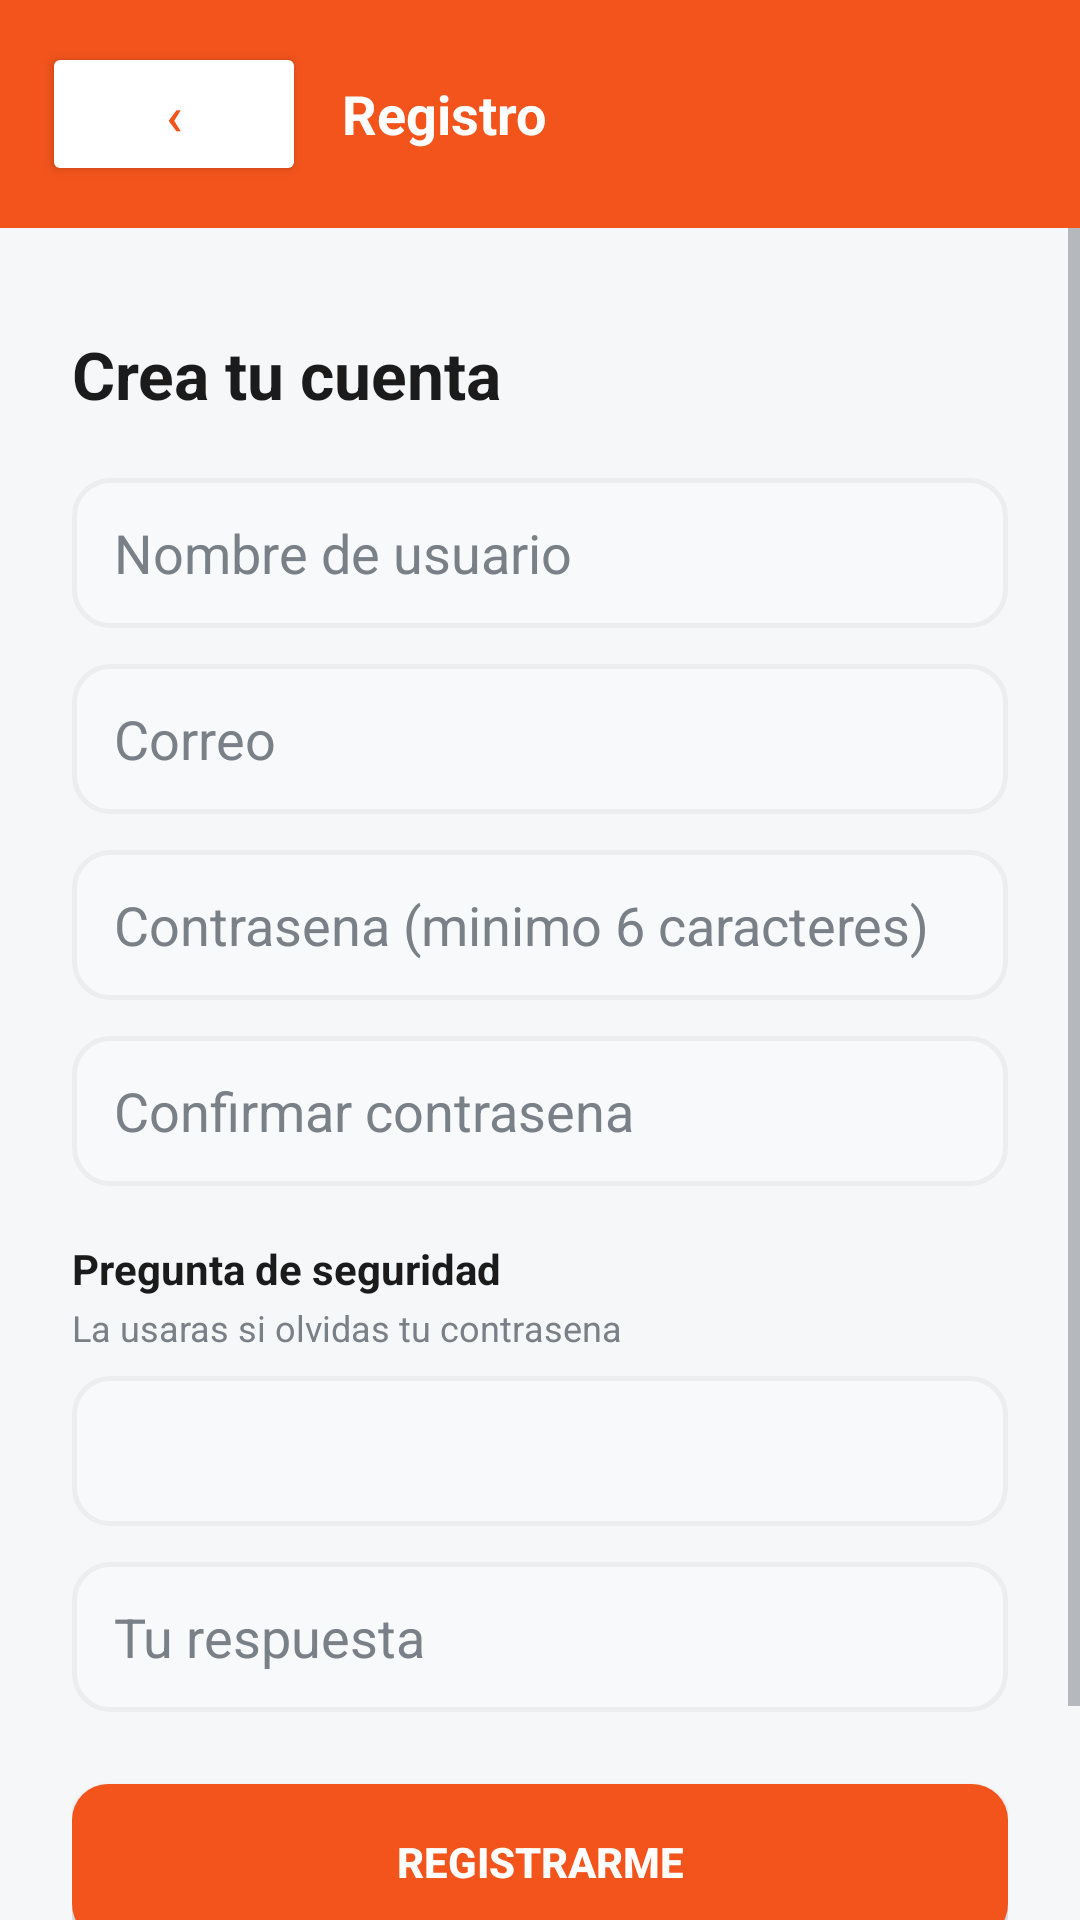

Produce the Android XML layout that renders to this screen, including the resource entries it uses.
<!-- AndroidManifest.xml: application theme Theme.RecetasLID -->
<!-- res/layout/activity_registro.xml -->
<?xml version="1.0" encoding="utf-8"?>
<LinearLayout xmlns:android="http://schemas.android.com/apk/res/android"
    android:layout_width="match_parent"
    android:layout_height="match_parent"
    android:orientation="vertical">

    <LinearLayout
        android:layout_width="match_parent"
        android:layout_height="wrap_content"
        android:orientation="horizontal"
        android:background="@color/naranja"
        android:padding="14dp"
        android:gravity="center_vertical">

        <Button
            android:id="@+id/btnVolver"
            android:layout_width="wrap_content"
            android:layout_height="wrap_content"
            android:text="‹"
            android:textColor="@color/naranja"
            android:backgroundTint="@color/blanco"
            android:textSize="18sp"
            android:paddingStart="14dp"
            android:paddingEnd="14dp" />

        <TextView
            android:layout_width="0dp"
            android:layout_height="wrap_content"
            android:layout_weight="1"
            android:text="Registro"
            android:textColor="@color/blanco"
            android:textSize="18sp"
            android:textStyle="bold"
            android:layout_marginStart="12dp" />
    </LinearLayout>

    <ScrollView
        android:layout_width="match_parent"
        android:layout_height="0dp"
        android:layout_weight="1"
        android:fillViewport="true">

        <LinearLayout
            android:layout_width="match_parent"
            android:layout_height="wrap_content"
            android:orientation="vertical"
            android:padding="24dp">

            <TextView
                android:layout_width="wrap_content"
                android:layout_height="wrap_content"
                android:text="Crea tu cuenta"
                android:textColor="@color/negro"
                android:textSize="22sp"
                android:textStyle="bold"
                android:layout_marginTop="10dp"
                android:layout_marginBottom="20dp" />

            <EditText
                android:textColorHint="@color/texto_secundario"
                android:textColor="@color/texto_principal"
                android:id="@+id/edtNombre"
                android:layout_width="match_parent"
                android:layout_height="50dp"
                android:background="@drawable/bg_campo"
                android:hint="Nombre de usuario"
                android:inputType="textPersonName"
                android:paddingStart="14dp"
                android:paddingEnd="14dp"
                android:layout_marginBottom="12dp" />

            <EditText
                android:textColorHint="@color/texto_secundario"
                android:textColor="@color/texto_principal"
                android:id="@+id/edtCorreo"
                android:layout_width="match_parent"
                android:layout_height="50dp"
                android:background="@drawable/bg_campo"
                android:hint="Correo"
                android:inputType="textEmailAddress"
                android:paddingStart="14dp"
                android:paddingEnd="14dp"
                android:layout_marginBottom="12dp" />

            <EditText
                android:textColorHint="@color/texto_secundario"
                android:textColor="@color/texto_principal"
                android:id="@+id/edtClave"
                android:layout_width="match_parent"
                android:layout_height="50dp"
                android:background="@drawable/bg_campo"
                android:hint="Contrasena (minimo 6 caracteres)"
                android:inputType="textPassword"
                android:paddingStart="14dp"
                android:paddingEnd="14dp"
                android:layout_marginBottom="12dp" />

            <EditText
                android:textColorHint="@color/texto_secundario"
                android:textColor="@color/texto_principal"
                android:id="@+id/edtConfirmar"
                android:layout_width="match_parent"
                android:layout_height="50dp"
                android:background="@drawable/bg_campo"
                android:hint="Confirmar contrasena"
                android:inputType="textPassword"
                android:paddingStart="14dp"
                android:paddingEnd="14dp"
                android:layout_marginBottom="18dp" />

            
            <TextView
                android:layout_width="wrap_content"
                android:layout_height="wrap_content"
                android:text="Pregunta de seguridad"
                android:textColor="@color/negro"
                android:textStyle="bold"
                android:textSize="14sp"
                android:layout_marginBottom="2dp" />

            <TextView
                android:layout_width="wrap_content"
                android:layout_height="wrap_content"
                android:text="La usaras si olvidas tu contrasena"
                android:textColor="@color/gris"
                android:textSize="12sp"
                android:layout_marginBottom="8dp" />

            <Spinner
                android:id="@+id/spinnerPregunta"
                android:layout_width="match_parent"
                android:layout_height="50dp"
                android:background="@drawable/bg_campo"
                android:paddingStart="10dp"
                android:paddingEnd="10dp"
                android:layout_marginBottom="12dp" />

            <EditText
                android:textColorHint="@color/texto_secundario"
                android:textColor="@color/texto_principal"
                android:id="@+id/edtRespuesta"
                android:layout_width="match_parent"
                android:layout_height="50dp"
                android:background="@drawable/bg_campo"
                android:hint="Tu respuesta"
                android:inputType="text"
                android:paddingStart="14dp"
                android:paddingEnd="14dp"
                android:layout_marginBottom="24dp" />

            <Button
                android:id="@+id/btnRegistrar"
                android:layout_width="match_parent"
                android:layout_height="52dp"
                android:background="@drawable/bg_boton"
                android:text="Registrarme"
                android:textColor="@color/blanco"
                android:textStyle="bold" />

            <TextView
                android:id="@+id/txtIrLogin"
                android:layout_width="match_parent"
                android:layout_height="wrap_content"
                android:gravity="center"
                android:text="Ya tengo cuenta. Iniciar sesion"
                android:textColor="@color/naranja"
                android:textStyle="bold"
                android:padding="16dp" />
        </LinearLayout>
    </ScrollView>
</LinearLayout>
<!-- resources referenced by this layout -->
<resources>
  <color name="blanco">#FFFFFF</color>
  <color name="gris">#7A8087</color>
  <color name="naranja">#F2541B</color>
  <color name="negro">#1B1B1B</color>
  <color name="texto_principal">#1B1B1B</color>
  <color name="texto_secundario">#7A8087</color>
  <!-- drawable bg_boton (drawable) -->
  <?xml version="1.0" encoding="utf-8"?>
  <shape xmlns:android="http://schemas.android.com/apk/res/android" android:shape="rectangle">
      <solid android:color="@color/naranja" />
      <corners android:radius="12dp" />
  </shape>
  <!-- drawable bg_campo (drawable) -->
  <?xml version="1.0" encoding="utf-8"?>
  <selector xmlns:android="http://schemas.android.com/apk/res/android">
      <item android:state_focused="true" android:drawable="@drawable/bg_campo_focused" />
      <item android:drawable="@drawable/bg_campo_normal" />
  </selector>
  <style name="Theme.RecetasLID" parent="Theme.MaterialComponents.DayNight.NoActionBar">
          <item name="colorPrimary">@color/naranja</item>
          <item name="colorPrimaryVariant">@color/naranja_oscuro</item>
          <item name="colorOnPrimary">@color/blanco</item>
          <item name="colorSecondary">@color/naranja</item>
          <item name="colorOnSecondary">@color/blanco</item>
          <item name="android:statusBarColor">@color/naranja_oscuro</item>
          <item name="android:windowBackground">@color/fondo_pantalla</item>
          <item name="android:textColorPrimary">@color/texto_principal</item>
          <item name="android:textColorSecondary">@color/texto_secundario</item>
          <item name="android:textColorHint">@color/texto_secundario</item>
          <item name="android:editTextColor">@color/texto_principal</item>
      </style>
  <!-- drawable bg_campo_focused (drawable) -->
  <?xml version="1.0" encoding="utf-8"?>
  <shape xmlns:android="http://schemas.android.com/apk/res/android" android:shape="rectangle">
      <solid android:color="@color/superficie" />
      <corners android:radius="12dp" />
      <stroke android:width="2dp" android:color="@color/naranja" />
  </shape>
  <!-- drawable bg_campo_normal (drawable) -->
  <?xml version="1.0" encoding="utf-8"?>
  <shape xmlns:android="http://schemas.android.com/apk/res/android" android:shape="rectangle">
      <solid android:color="@color/campo_fondo" />
      <corners android:radius="12dp" />
      <stroke android:width="1.5dp" android:color="@color/linea" />
  </shape>
  <color name="naranja_oscuro">#C8410F</color>
  <color name="fondo_pantalla">#F6F7F8</color>
  <color name="superficie">#FFFFFF</color>
  <color name="campo_fondo">#F8F9FA</color>
  <color name="linea">#ECEDEF</color>
</resources>
